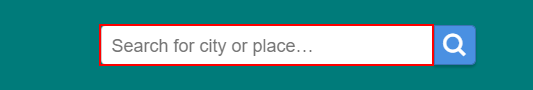
Workflow: DataWillProcessingtheBrowser

Step 1: type "[Row(0).ToString+ "[k(enter)]"]" into the text box

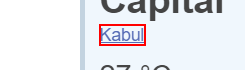
Step 2: get-text from the link

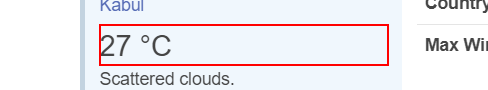
Step 3: get-text from the element
